Run: headless pygame with SDL's dummy video driver; simulated clock (each Clock.tick advances the game by its frame time, no real sleeping); random seed 0; keys injected as events and as key.get_pressed() state; no mouse input.
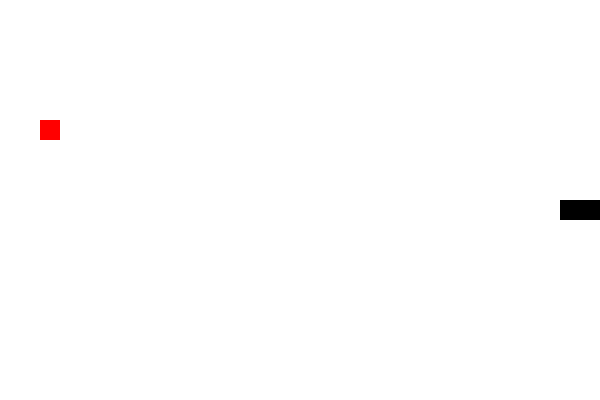
Frame 1 of 1 · flips 1–60 · no input (game ended)

The pygame program that drew these frames:

import pygame
import random

# Inicialização do Pygame
pygame.init()

# Definição das cores
WHITE = (255, 255, 255)
BLACK = (0, 0, 0)
RED = (255, 0, 0)

# Definição das dimensões da tela
WIDTH, HEIGHT = 600, 400
CELL_SIZE = 20

# Configuração da tela
screen = pygame.display.set_mode((WIDTH, HEIGHT))
pygame.display.set_caption("Snake Game")

# Função para desenhar a cobra
def draw_snake(snake):
    for segment in snake:
        pygame.draw.rect(screen, BLACK, (segment[0], segment[1], CELL_SIZE, CELL_SIZE))

# Função para gerar comida em uma posição aleatória
def generate_food():
    x = random.randint(0, WIDTH - CELL_SIZE)
    y = random.randint(0, HEIGHT - CELL_SIZE)
    return x // CELL_SIZE * CELL_SIZE, y // CELL_SIZE * CELL_SIZE

# Movimentos
UP = (0, -CELL_SIZE)
DOWN = (0, CELL_SIZE)
LEFT = (-CELL_SIZE, 0)
RIGHT = (CELL_SIZE, 0)

# Função principal
def main():
    snake = [(WIDTH / 2, HEIGHT / 2)]
    snake_direction = RIGHT
    food = generate_food()
    clock = pygame.time.Clock()

    while True:
        for event in pygame.event.get():
            if event.type == pygame.QUIT:
                pygame.quit()
                quit()
            elif event.type == pygame.KEYDOWN:
                if event.key == pygame.K_UP:
                    snake_direction = UP
                elif event.key == pygame.K_DOWN:
                    snake_direction = DOWN
                elif event.key == pygame.K_LEFT:
                    snake_direction = LEFT
                elif event.key == pygame.K_RIGHT:
                    snake_direction = RIGHT
                elif event.key == pygame.K_a:
                    snake_direction = LEFT
                elif event.key == pygame.K_s:
                    snake_direction = DOWN
                elif event.key == pygame.K_d:
                    snake_direction = RIGHT
                elif event.key == pygame.K_w:
                    snake_direction = UP

        # Movimento da cobra
        x, y = snake[0]
        x += snake_direction[0]
        y += snake_direction[1]
        snake.insert(0, (x, y))

        # Verificação de colisão com a parede
        if x < 0 or x >= WIDTH or y < 0 or y >= HEIGHT:
            pygame.quit()
            quit()

        # Verificação de colisão com a própria cobra
        if snake[0] in snake[1:]:
            pygame.quit()
            quit()

        # Verificação de colisão com a comida
        if snake[0] == food:
            food = generate_food()
        else:
            snake.pop()

        # Limpar a tela
        screen.fill(WHITE)

        # Desenhar a comida
        pygame.draw.rect(screen, RED, (food[0], food[1], CELL_SIZE, CELL_SIZE))

        # Desenhar a cobra
        draw_snake(snake)

        # Atualizar a tela
        pygame.display.update()

        # Configurar a taxa de quadros por segundo (FPS)
        clock.tick(10)

# Executar o jogo
if __name__ == "__main__":
    main()
